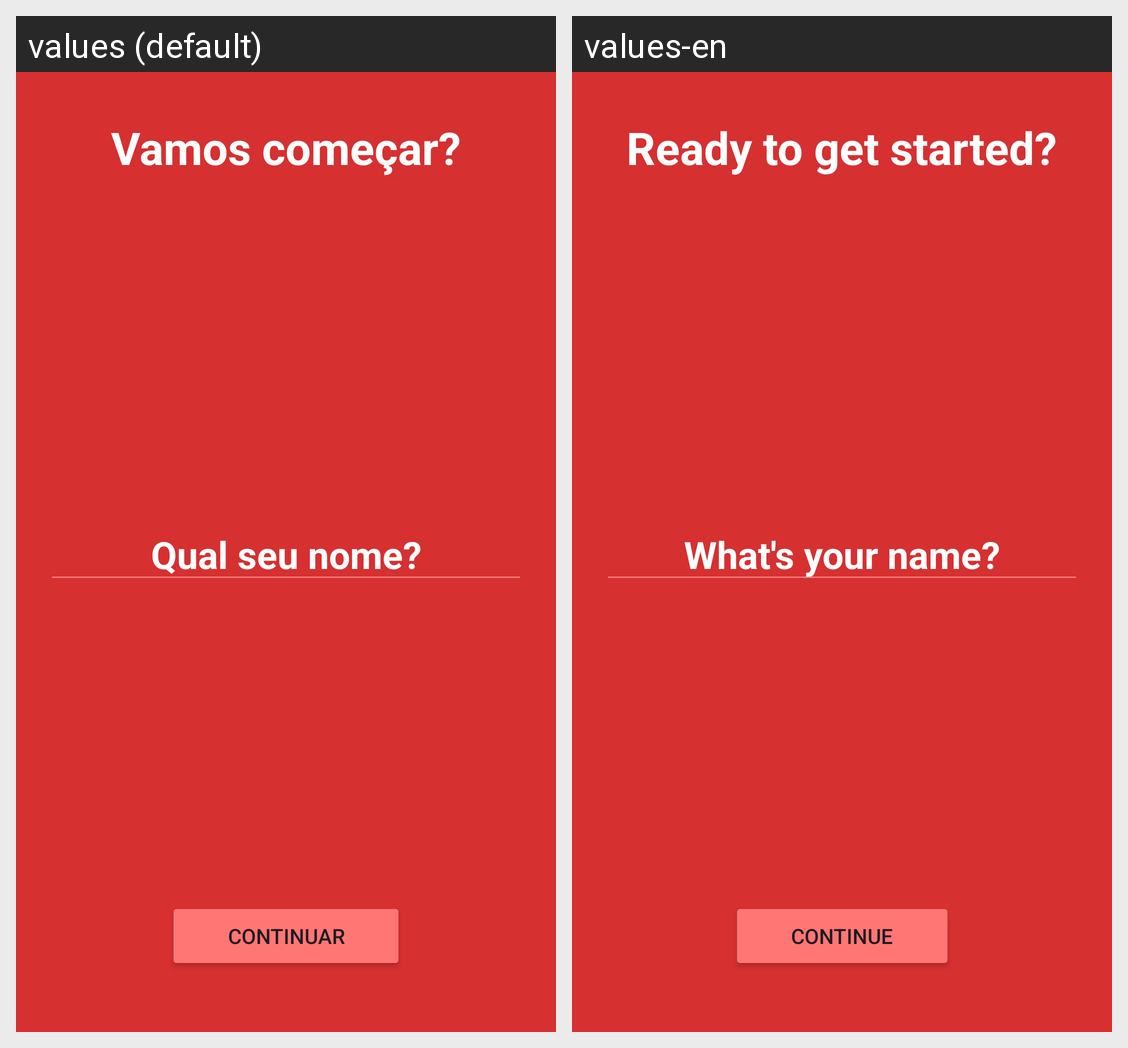

The Android screen above is rendered under two locales of the same app. Produce the string resources it draws, with the default and per-locale values.
Android screen res/layout/activity_main.xml rendered under 2 locales, left to right: values (default), values-en. Device: Nexus 5 (rendered at 1080×1920; each locale shown at half size, 540×960, under a caption strip naming it); theme Theme.Appmotivacoes.
Strings drawn on this screen, with the default value and each locale's value (text and hints the layout hard-codes, and strings that could not be matched under every locale, appear in the picture but are not listed):

txt_titulo_apresentacao
  values: Vamos começar?
  values-en: Ready to get started?

hint_edt_nome_usuario
  values: Qual seu nome?
  values-en: What's your name?

txt_btn_continuar
  values: Continuar
  values-en: Continue
